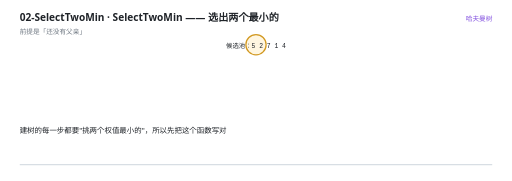
t = 0.00 s
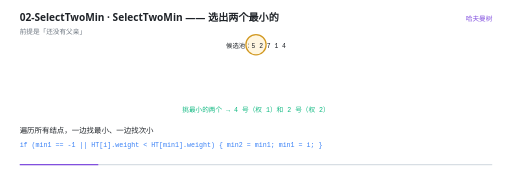
t = 1.50 s
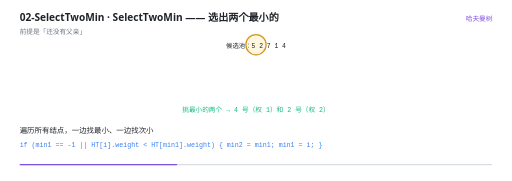
t = 3.00 s
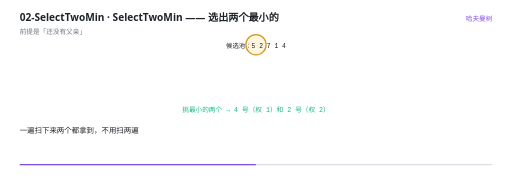
t = 4.50 s
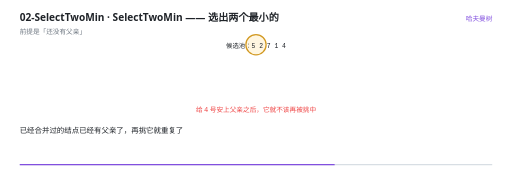
t = 6.00 s
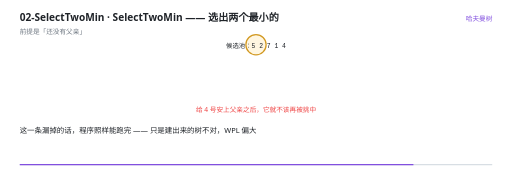
t = 7.50 s

The animated SVG that drew these frames (rendered in a browser with its animation timeline set to each time). Animation: 11 SMIL elements (animate=11); one cycle of 9.00 s, repeats indefinitely.

<svg xmlns="http://www.w3.org/2000/svg" viewBox="0 0 960 340" width="960" height="340" role="img" aria-label="SelectTwoMin —— 选出两个最小的"><rect width="960" height="340" fill="#FFFFFF"/><g>
    <rect x="36" y="308" width="888" height="2.5" rx="1.25" fill="#D8DEE4"/>
    <rect x="36" y="308" width="0" height="2.5" rx="1.25" fill="#8250DF">
      <animate attributeName="width" values="0;888" dur="9s" repeatCount="indefinite" calcMode="linear"/>
    </rect>
  </g><text x="36" y="40" font-family="'Segoe UI','Microsoft YaHei UI','PingFang SC',system-ui,sans-serif" font-size="19" font-weight="600" fill="#1F2328">02-SelectTwoMin · SelectTwoMin —— 选出两个最小的</text><text x="36" y="63" font-family="'Segoe UI','Microsoft YaHei UI','PingFang SC',system-ui,sans-serif" font-size="12.5" fill="#6E7781">前提是「还没有父亲」</text><text x="924" y="40" text-anchor="end" font-family="'Segoe UI','Microsoft YaHei UI','PingFang SC',system-ui,sans-serif" font-size="12.5" fill="#8250DF">哈夫曼树</text><g opacity="0"><animate attributeName="opacity" values="1;1;0" keyTimes="0.0000;0.9844;1.0000" dur="9s" repeatCount="indefinite" calcMode="linear"/><circle cx="480" cy="84" r="19" fill="#FFF6E0" stroke="#D29922" stroke-width="2.4"/><text x="480" y="89.5" text-anchor="middle" font-family="ui-monospace,'Cascadia Code','JetBrains Mono',Consolas,monospace" font-size="12" fill="#1F2328">候选池：5 2 7 1 4</text></g><g opacity="0"><animate attributeName="opacity" values="0;0;1;1;0;0" keyTimes="0.0000;0.1400;0.1556;0.5400;0.5556;1.0000" dur="9s" repeatCount="indefinite" calcMode="linear"/><text x="480" y="210" text-anchor="middle" font-family="ui-monospace,'Cascadia Code','JetBrains Mono',Consolas,monospace" font-size="12.5" font-weight="400" fill="#10B981">挑最小的两个 → 4 号（权 1）和 2 号（权 2）</text></g><g opacity="0"><animate attributeName="opacity" values="0;0;1;1;0" keyTimes="0.0000;0.5400;0.5556;0.9844;1.0000" dur="9s" repeatCount="indefinite" calcMode="linear"/><text x="480" y="210" text-anchor="middle" font-family="'Segoe UI','Microsoft YaHei UI','PingFang SC',system-ui,sans-serif" font-size="12.5" font-weight="400" fill="#EF4444">给 4 号安上父亲之后，它就不该再被挑中</text></g><g opacity="0"><animate attributeName="opacity" values="1;1;0;0" keyTimes="0.0000;0.1356;0.1556;1.0000" dur="9s" repeatCount="indefinite" calcMode="linear"/><text x="36" y="250" font-family="'Segoe UI','Microsoft YaHei UI','PingFang SC',system-ui,sans-serif" font-size="14" fill="#1F2328">建树的每一步都要&quot;挑两个权值最小的&quot;，所以先把这个函数写对</text></g><g opacity="0"><animate attributeName="opacity" values="0;0;1;1;0;0" keyTimes="0.0000;0.1356;0.1556;0.3356;0.3556;1.0000" dur="9s" repeatCount="indefinite" calcMode="linear"/><text x="36" y="250" font-family="'Segoe UI','Microsoft YaHei UI','PingFang SC',system-ui,sans-serif" font-size="14" fill="#1F2328">遍历所有结点，一边找最小、一边找次小</text><text x="36" y="276" font-family="ui-monospace,'Cascadia Code','JetBrains Mono',Consolas,monospace" font-size="12.5" fill="#3B82F6">if (min1 == -1 || HT[i].weight &lt; HT[min1].weight) { min2 = min1; min1 = i; }</text></g><g opacity="0"><animate attributeName="opacity" values="0;0;1;1;0;0" keyTimes="0.0000;0.3356;0.3556;0.5356;0.5556;1.0000" dur="9s" repeatCount="indefinite" calcMode="linear"/><text x="36" y="250" font-family="'Segoe UI','Microsoft YaHei UI','PingFang SC',system-ui,sans-serif" font-size="14" fill="#1F2328">一遍扫下来两个都拿到，不用扫两遍</text></g><g opacity="0"><animate attributeName="opacity" values="0;0;1;1;0;0" keyTimes="0.0000;0.5356;0.5556;0.6467;0.6667;1.0000" dur="9s" repeatCount="indefinite" calcMode="linear"/><text x="36" y="250" font-family="'Segoe UI','Microsoft YaHei UI','PingFang SC',system-ui,sans-serif" font-size="14" fill="#1F2328">关键前提：<tspan font-weight="700">parent == 0 的才能参与挑选</tspan></text></g><g opacity="0"><animate attributeName="opacity" values="0;0;1;1;0;0" keyTimes="0.0000;0.6467;0.6667;0.7578;0.7778;1.0000" dur="9s" repeatCount="indefinite" calcMode="linear"/><text x="36" y="250" font-family="'Segoe UI','Microsoft YaHei UI','PingFang SC',system-ui,sans-serif" font-size="14" fill="#1F2328">已经合并过的结点已经有父亲了，再挑它就重复了</text></g><g opacity="0"><animate attributeName="opacity" values="0;0;1;1;0;0" keyTimes="0.0000;0.7578;0.7778;0.8911;0.9111;1.0000" dur="9s" repeatCount="indefinite" calcMode="linear"/><text x="36" y="250" font-family="'Segoe UI','Microsoft YaHei UI','PingFang SC',system-ui,sans-serif" font-size="14" fill="#1F2328">这一条漏掉的话，程序照样能跑完 —— 只是建出来的树不对，WPL 偏大</text></g><g opacity="0"><animate attributeName="opacity" values="0;0;1;1;0" keyTimes="0.0000;0.8911;0.9111;0.9800;1.0000" dur="9s" repeatCount="indefinite" calcMode="linear"/><text x="36" y="250" font-family="'Segoe UI','Microsoft YaHei UI','PingFang SC',system-ui,sans-serif" font-size="14" fill="#1F2328">这种&quot;不崩但结果是错的&quot; bug 最难查，所以一定要检查 parent</text></g></svg>
